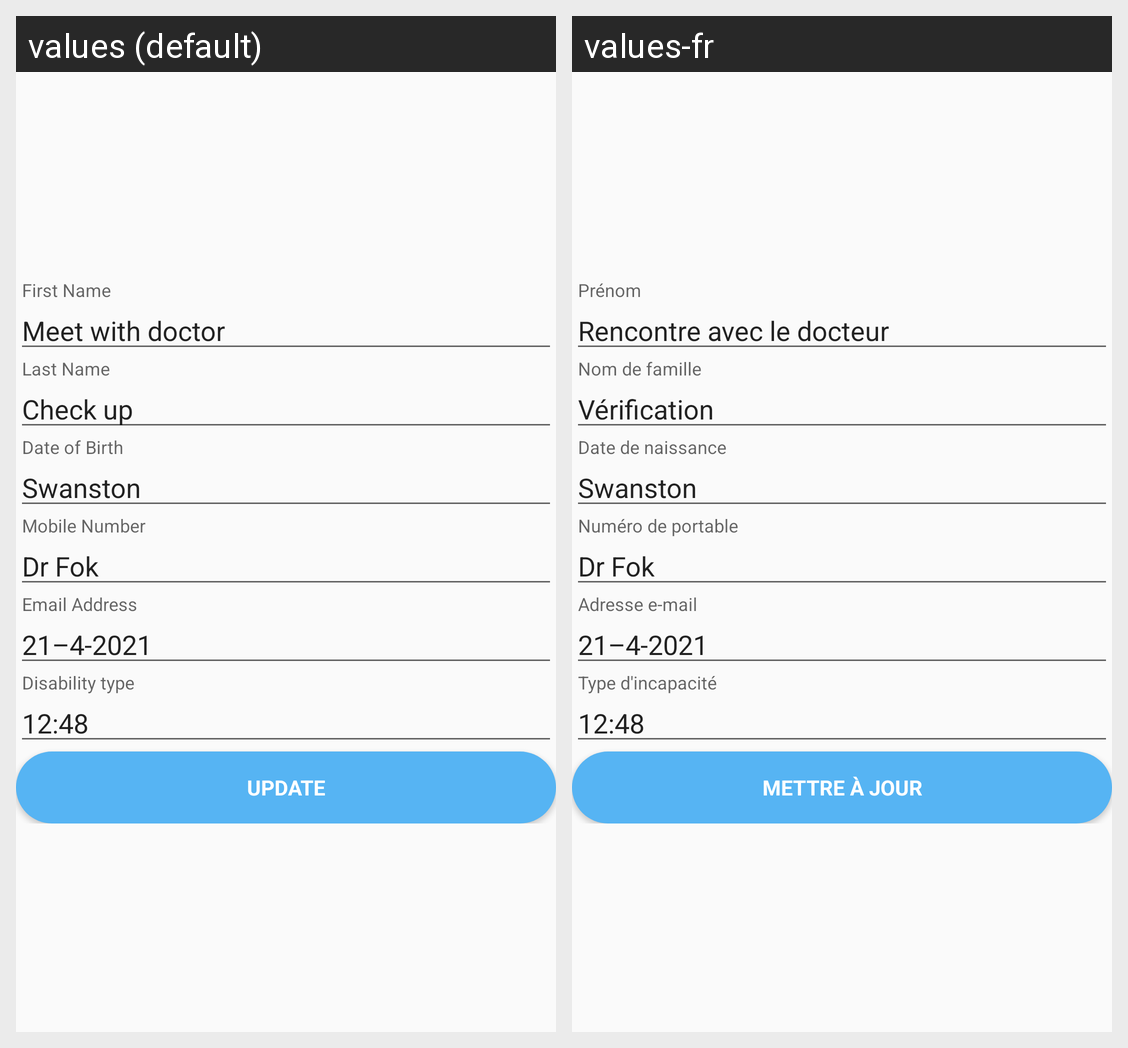

The Android screen above is rendered under two locales of the same app. Produce the string resources it draws, with the default and per-locale values.
Android screen res/layout/activity_view_profile.xml rendered under 2 locales, left to right: values (default), values-fr. Device: Nexus 5 (rendered at 1080×1920; each locale shown at half size, 540×960, under a caption strip naming it); theme Theme.GeoIndoor.
Strings drawn on this screen, with the default value and each locale's value (text and hints the layout hard-codes, and strings that could not be matched under every locale, appear in the picture but are not listed):

first_name
  values: First Name
  values-fr: Prénom

meet_doctor
  values: Meet with doctor
  values-fr: Rencontre avec le docteur

last_name
  values: Last Name
  values-fr: Nom de famille

check_up
  values: Check up
  values-fr: Vérification

dob
  values: Date of Birth
  values-fr: Date de naissance

swanston
  values: Swanston
  values-fr: Swanston

mobile_number
  values: Mobile Number
  values-fr: Numéro de portable

dr_fok
  values: Dr Fok
  values-fr: Dr Fok

email_address
  values: Email Address
  values-fr: Adresse e-mail

sample_date
  values: 21–4-2021
  values-fr: 21–4-2021

disability_type
  values: Disability type
  values-fr: Type d'incapacité

sample_time
  values: 12:48
  values-fr: 12:48

update
  values: Update
  values-fr: Mettre à jour
